Labelled photos from "dataset", an image-classification folder in ShauryaShsin/product-mapping-dsp. The possible labels are: favorit, havsalt, Kims favorit, Kims havsalt, Kims oste, Kims snack, Kims snack chips, Kims sour, ostepops, Pringles original, Pringles sour, sour, Taffel chicken, taffel chicken pomm's, Taffel linsechips, Taffel original.

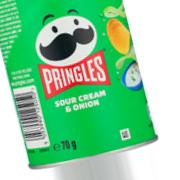
Label: Pringles sour

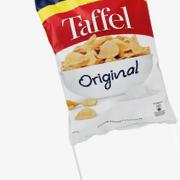
Label: Taffel original

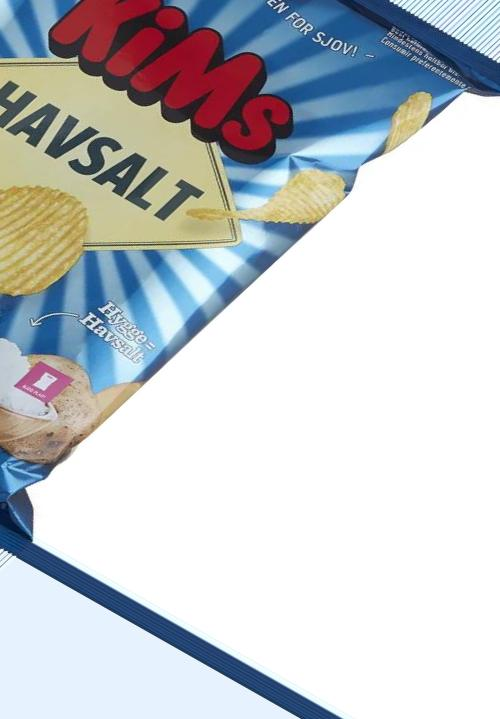
Label: havsalt

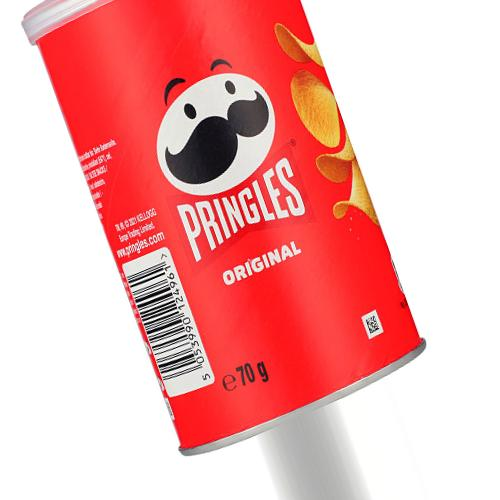
Label: Pringles original

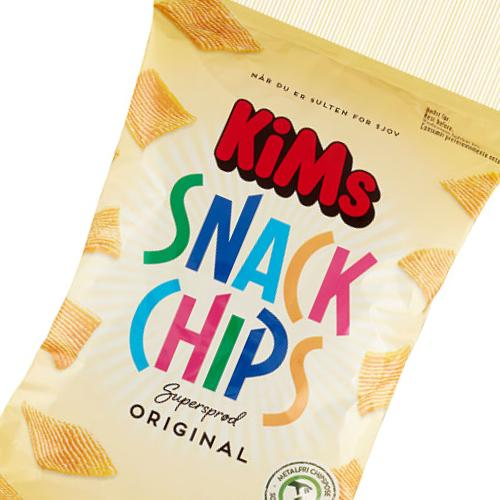
Label: Kims snack

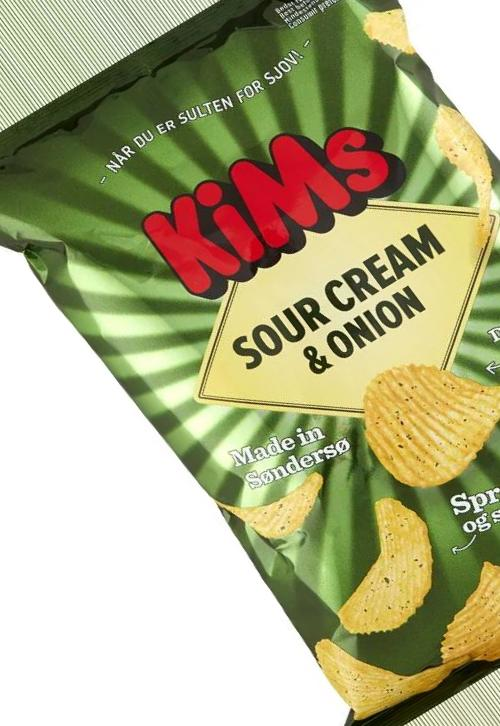
Label: sour
